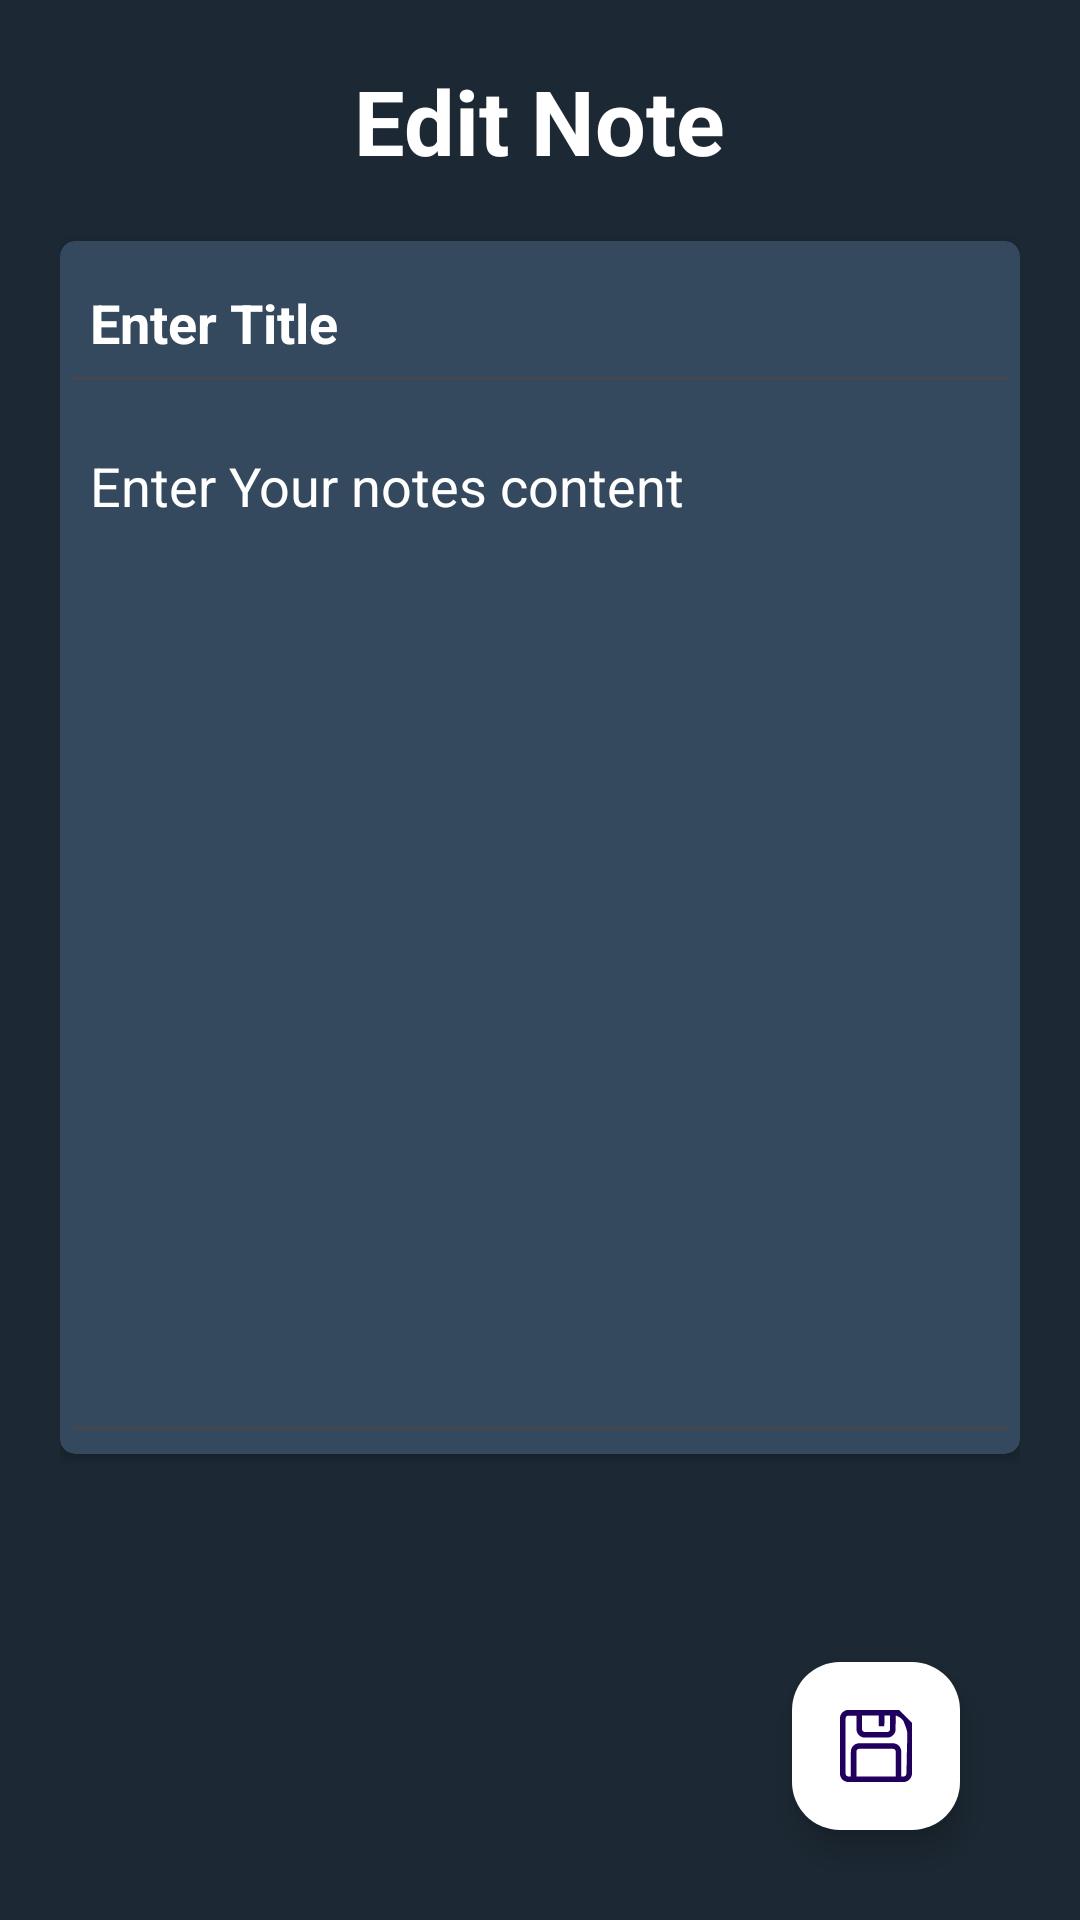

The Android layout XML behind this screen, and the referenced resources:
<!-- AndroidManifest.xml: application theme Theme.FirebaseApp -->
<!-- res/layout/activity_edit_note.xml -->
<?xml version="1.0" encoding="utf-8"?>
<RelativeLayout xmlns:android="http://schemas.android.com/apk/res/android"
    xmlns:app="http://schemas.android.com/apk/res-auto"
    xmlns:tools="http://schemas.android.com/tools"
    android:layout_width="match_parent"
    android:layout_height="match_parent"
    android:background="@color/backgroundColor"
    android:paddingHorizontal="20dp"
    tools:context=".EditNoteActivity">

    <TextView
        android:layout_width="wrap_content"
        android:layout_height="wrap_content"
        android:text="Edit Note"
        android:textColor="@color/white"
        android:textStyle="bold"
        android:textSize="30sp"
        android:id="@+id/edit"
        android:layout_alignParentTop="true"
        android:layout_marginTop="20dp"
        android:layout_centerHorizontal="true"
        />

    <androidx.cardview.widget.CardView
        android:layout_below="@+id/edit"
        android:backgroundTint="@color/backgroundColorLight"
        android:layout_width="match_parent"
        android:elevation="5dp"
        app:cardCornerRadius="5dp"
        android:padding="10dp"
        android:layout_height="wrap_content"
        android:layout_marginTop="20dp"
        >

        <LinearLayout
            android:layout_width="match_parent"
            android:layout_height="wrap_content"
            android:orientation="vertical"
            >
            <EditText
                android:layout_width="match_parent"
                android:layout_height="wrap_content"
                android:hint="Enter Title"
                android:textStyle="bold"
                android:id="@+id/titleNoteEtEdit"
                android:textColorHint="@color/white"
                android:textColor="@color/white"
                android:paddingVertical="15dp"
                android:paddingHorizontal="10dp"/>

            <EditText
                android:layout_width="match_parent"
                android:layout_height="350dp"
                android:gravity="top"
                android:textColorHint="@color/white"
                android:hint="Enter Your notes content"
                android:id="@+id/contentNoteEtEdit"
                android:textColor="@color/white"
                android:paddingVertical="15dp"
                android:paddingHorizontal="10dp"/>

            <ProgressBar
                android:layout_width="wrap_content"
                android:layout_height="wrap_content"
                android:layout_gravity="center"
                android:layout_marginTop="10dp"
                android:visibility="gone"
                android:id="@+id/pgBarUpdate"
                android:layout_marginBottom="10dp"/>

        </LinearLayout>




    </androidx.cardview.widget.CardView>



    <com.google.android.material.floatingactionbutton.FloatingActionButton
        android:layout_width="wrap_content"
        android:layout_height="wrap_content"
        android:layout_alignParentBottom="true"
        android:layout_alignParentEnd="true"
        android:layout_marginEnd="20dp"
        android:layout_marginBottom="30dp"
        android:layout_gravity="bottom|end"
        android:id="@+id/updateNote"
        android:src="@drawable/save"
        android:backgroundTint="#fff"
        android:maxHeight="40dp"
        />

</RelativeLayout>
<!-- resources referenced by this layout -->
<resources>
  <color name="backgroundColor">#1C2833</color>
  <color name="backgroundColorLight">#34495E</color>
  <color name="white">#FFFFFFFF</color>
  <!-- drawable save: vector/xml drawable (drawable, 13030 chars, omitted) -->
  <style name="Theme.FirebaseApp" parent="Base.Theme.FirebaseApp" />
  <style name="Base.Theme.FirebaseApp" parent="Theme.Material3.Light.NoActionBar">
          
          
      </style>
</resources>
